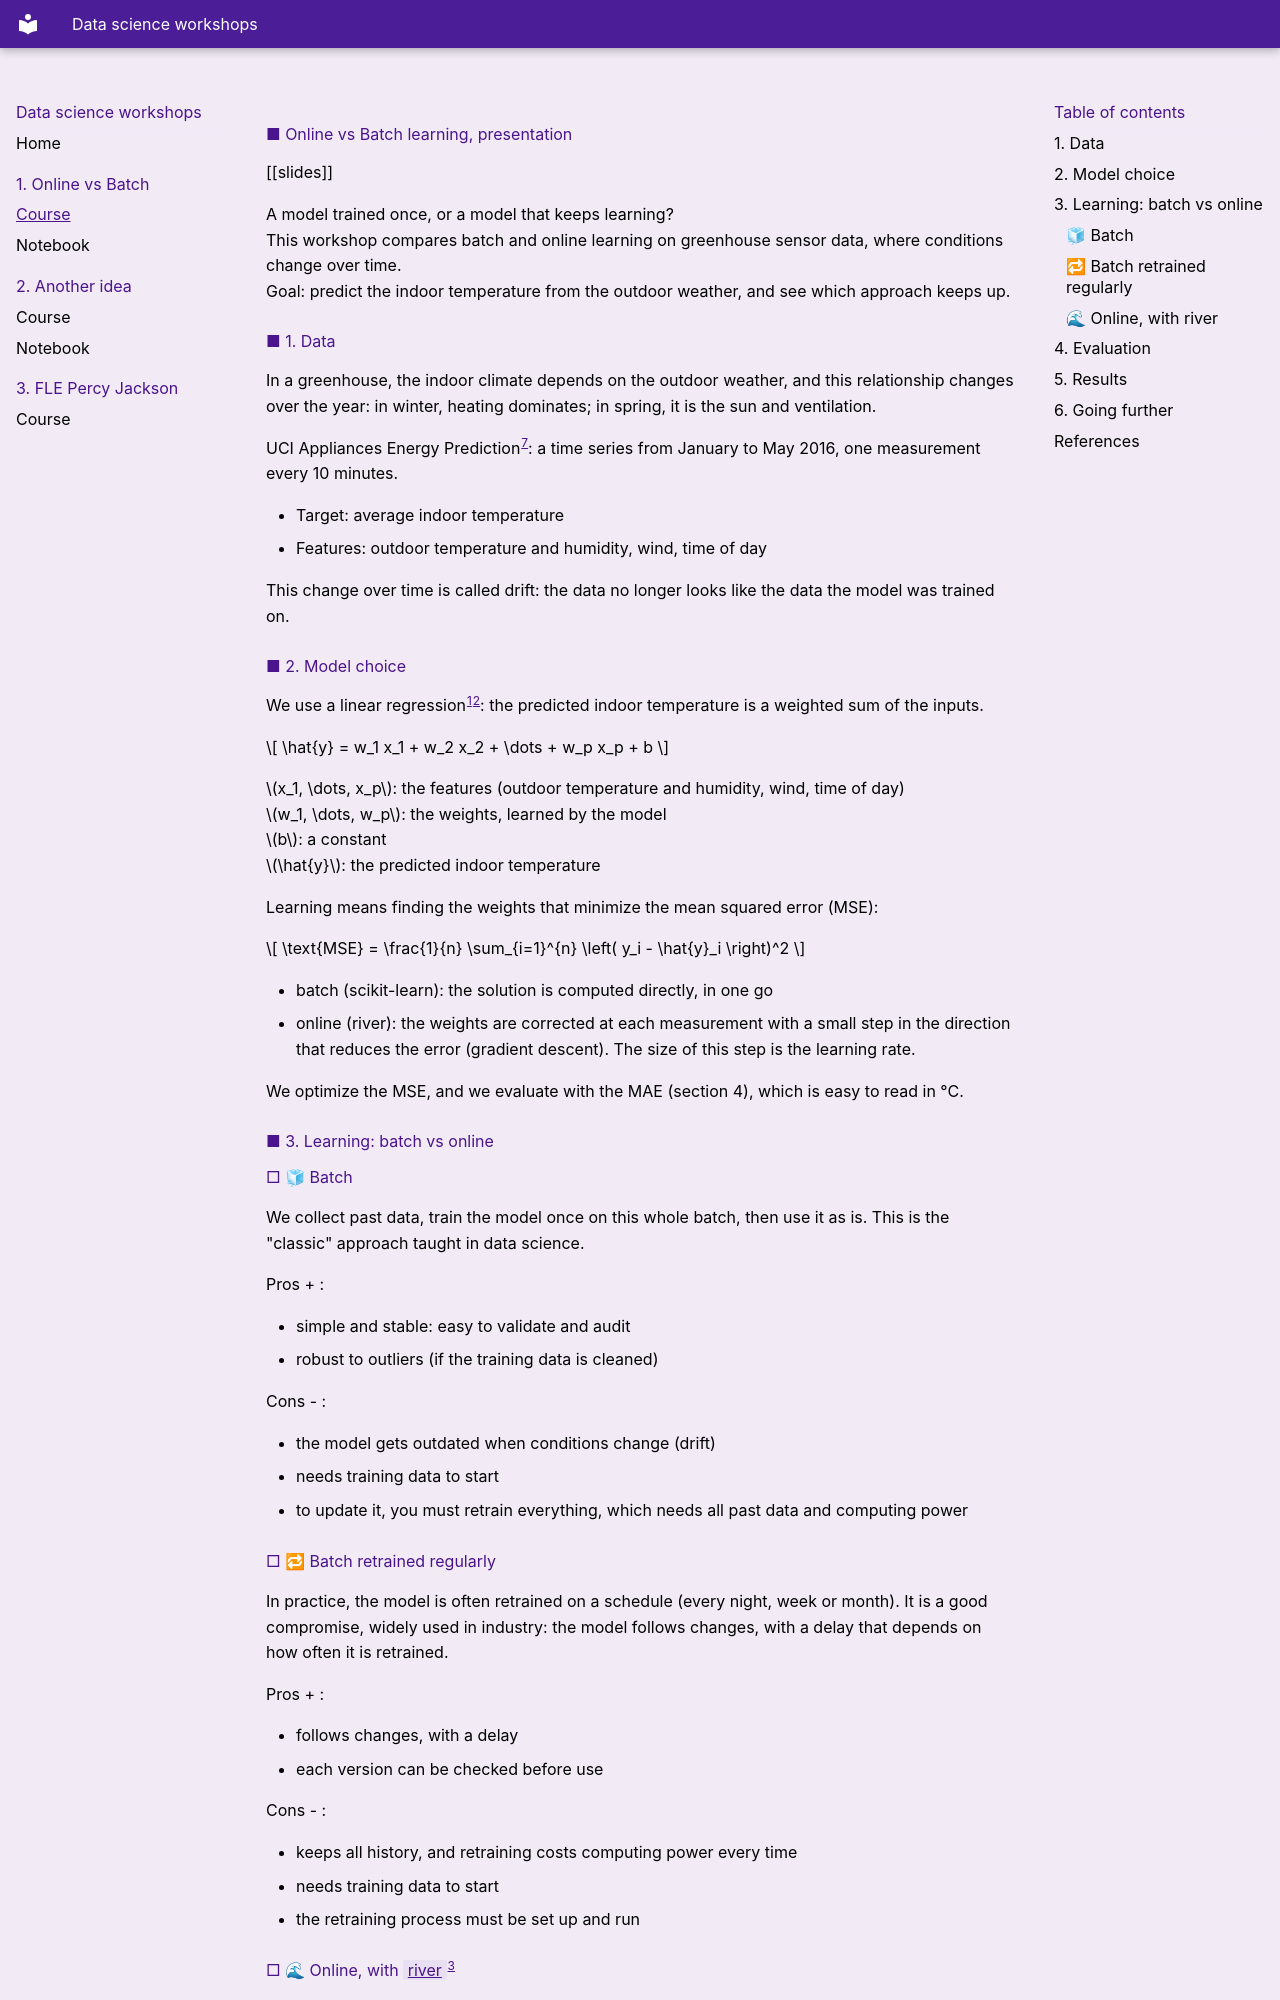

repository: lili-lines/ds-workshops · page: 1_online_batch/index.html · generator: mkdocs

# Online vs Batch learning, presentation

[[slides]]

A model trained once, or a model that keeps learning? <br>
This workshop compares batch and online learning on greenhouse sensor data, where conditions change over time. <br>
Goal: predict the indoor temperature from the outdoor weather, and see which approach keeps up.

## 1. Data

In a greenhouse, the indoor climate depends on the outdoor weather, and this relationship changes over the year: in winter, heating dominates; in spring, it is the sun and ventilation.

UCI Appliances Energy Prediction[^uci]: a time series from January to May 2016, one measurement every 10 minutes.

- Target: average indoor temperature
- Features: outdoor temperature and humidity, wind, time of day

This change over time is called drift: the data no longer looks like the data the model was trained on.

## 2. Model choice

We use a linear regression[^sklearn-lr][^river-lr]: the predicted indoor temperature is a weighted sum of the inputs.

$$
\hat{y} = w_1 x_1 + w_2 x_2 + \dots + w_p x_p + b
$$

$x_1, \dots, x_p$: the features (outdoor temperature and humidity, wind, time of day) <br>
$w_1, \dots, w_p$: the weights, learned by the model <br>
$b$: a constant <br>
$\hat{y}$: the predicted indoor temperature <br>

Learning means finding the weights that minimize the mean squared error (MSE):

$$
\text{MSE} = \frac{1}{n} \sum_{i=1}^{n} \left( y_i - \hat{y}_i \right)^2
$$

- batch (scikit-learn): the solution is computed directly, in one go
- online (river): the weights are corrected at each measurement with a small step in the direction that reduces the error (gradient descent). The size of this step is the learning rate.

We optimize the MSE, and we evaluate with the MAE (section 4), which is easy to read in °C.

## 3. Learning: batch vs online

### 🧊 Batch

We collect past data, train the model once on this whole batch, then use it as is. This is the "classic" approach taught in data science.

Pros + :

- simple and stable: easy to validate and audit
- robust to outliers (if the training data is cleaned)

Cons - :

- the model gets outdated when conditions change (drift)
- needs training data to start
- to update it, you must retrain everything, which needs all past data and computing power

### 🔁 Batch retrained regularly

In practice, the model is often retrained on a schedule (every night, week or month). It is a good compromise, widely used in industry: the model follows changes, with a delay that depends on how often it is retrained.

Pros + :

- follows changes, with a delay
- each version can be checked before use

Cons - :

- keeps all history, and retraining costs computing power every time
- needs training data to start
- the retraining process must be set up and run
